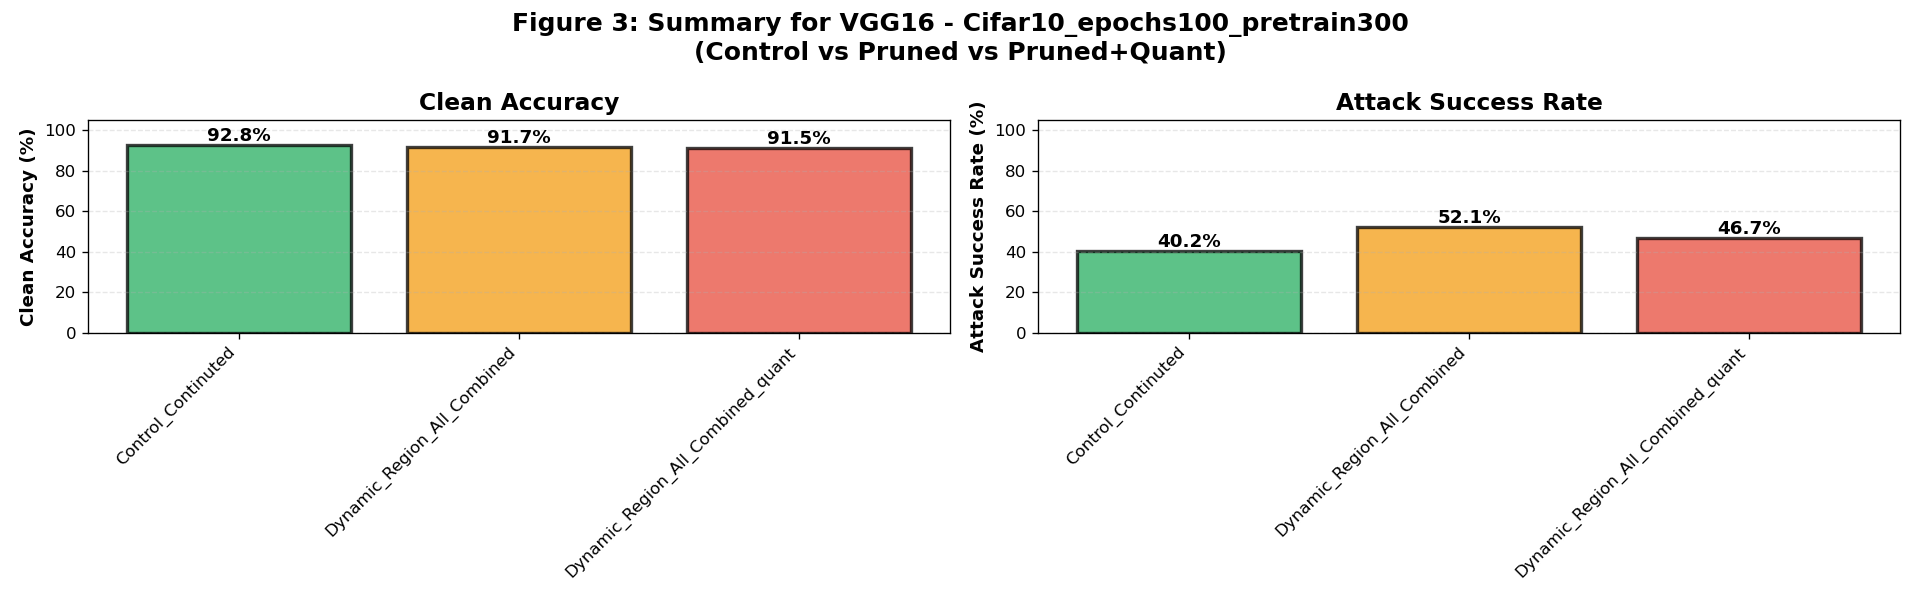

The file beside this chart, header and first rows:
model, dataset, variant, clean_accuracy_mean, clean_accuracy_std, attack_success_rate_mean, attack_success_rate_std, sample_count, model_count
VGG16, Cifar10_epochs100_pretrain300, Control_Continuted, 92.82, 0.0, 40.18, 13.27, 3, 1
VGG16, Cifar10_epochs100_pretrain300, Dynamic_Region_All_Combined, 91.67, 0.0, 52.13, 7.35, 3, 1
VGG16, Cifar10_epochs100_pretrain300, Dynamic_Region_All_Combined_quant, 91.45, 0.0, 46.73, 10.18, 3, 1
